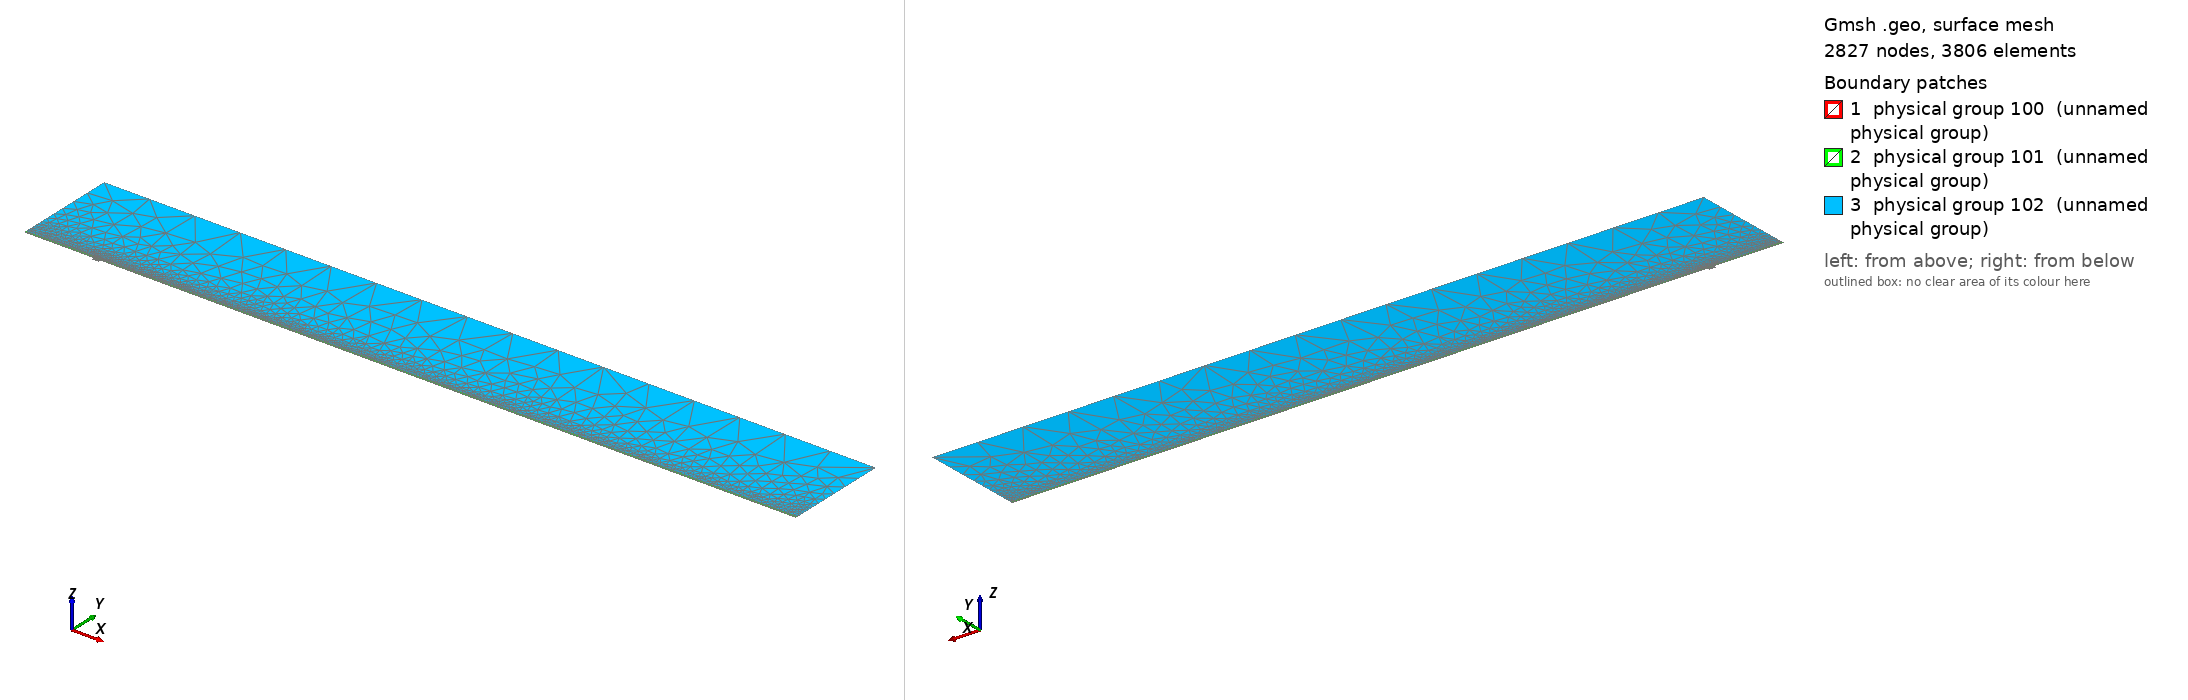

Gmsh geometry script, surface-meshed: 2827 nodes, 3806 surface elements. Boundary patches (legend numbers): 1 physical group 100 (unnamed physical group), 2 physical group 101 (unnamed physical group), 3 physical group 102 (unnamed physical group). Left view from above one corner, right view from below the opposite corner. Legend entries are the model's physical surfaces. The drawing asked Gmsh for element sizes between 1% and 20% of the model's largest extent; the script's own settings can give other sizes.

=== mesh.geo (drawn) ===
// Macro parameters
deltaStar = 1;
D = 3.5 * deltaStar; // depth of the gap 
W = 10 * deltaStar; // width of the gap
r = 16; // length of non-constant quads upstream and downstream of the gap
s = 8; // length of non-constant quads left and right inside the gap
BL = 0.25 * deltaStar; // height of the second layer of quad elements
BL_upper = 3.5 * deltaStar; // height of the third layer of quad elements
x0 = 100 * deltaStar; // x distance from inflow to gap
lengthOutflow = 1000 * deltaStar; // length after the gap
x3 = W + lengthOutflow; // last point of the domain
height = 150 * deltaStar; // height of the triangular region
triagHeightRegion_inflow = height - BL - BL_upper; // height of the triangular region

// Micro parameters
dx = 0.2; // dx of square elements near the leading and trailing edge of the gap (most resolution-demanding points in the domain)
dy = 1.25 * dx; 
size_triag_v_top = 64; // size of the elements in the upper triangular region

// All the value below are between 0 and 1. =1  means the elements are all equal in size. Avoid using values very close to 1, because we dividing by log(p) in the formula.
dy_in_v_right = 1.5; // heighest quad in the upper layer of quads, in the right part of the gap
dy_in_v_left = 1.75; // heighest quad in the upper layer of quads, in the left part of the gap

// fit (check the file scripts/fit_gmsh.py for more details)
p_in_v_left = 1.0335663036230878 - 1.0234149444433507/(W - 0.8098798097181781)^0.5991729377115732; // densitiy concentration of elements inside the gap, vertically, near the left wall.
p_in_v_right = 1.008073572191136 - 1.1471875292840257/(W - 1.2941255994826328)^0.7890392764815325; // densitiy concentration of elements inside the gap, vertically, near the right wall.
p_in_h_bottom = 0.9; // densitiy concentration of elements inside the gap, horizontally. 
p_in_h_top = 0.9; // densitiy concentration of elements inside the gap, horizontally. 

p_out_h = 0.5; // densitiy concentration of elements outside the gap, horizontally.
p_out_h_upper = 0.5; // densitiy concentration of elements outside the gap, horizontally on the upper layer of quads
p_out_v_inflow_dense = 0.8; // densitiy concentration of elements outside the gap, vertically, near the inflow and the gap
p_out_v_inflow_sparse = 0.99; // densitiy concentration of elements outside the gap, vertically, near the inflow and far from the gap
p_out_v_outflow_dense = 0.9; // densitiy concentration of elements outside the gap, vertically, near the outflow and the gap
p_out_v_outflow_sparse = 0.995; // densitiy concentration of elements outside the gap, vertically, near the outflow and far from the gap
p_triag_h_inflow = 0.8; // densitiy concentration of elements in the triangular region of the domain, horizontally.
p_triag_h_outflow = p_triag_h_inflow; // densitiy concentration of elements in the triangular region of the domain, horizontally.

enlarge_triag_inflow = 1.1; // heigher the value, larger the elements in the triangular region near the inflow
enlarge_triag_outflow = 1.1; // heigher the value, larger the elements in the triangular region near the outflow

// Automated parameters 
a_in_v_right = dx / (W / 2);
a_in_v_left = dx / (W / 2);
a_in_h_bottom = dy / (D / 2);
a_in_h_top = dx / (D / 2);
a_out_h = dx / BL;
a_out_v_inflow_dense = dx / r;
a_out_v_outflow_dense = dx / r;

// for the derivation of the formula, see file 20250123_gmshFormula.md in the docs folder
N_in_v_right = Ceil( Log (a_in_v_right / (1 - p_in_v_right + a_in_v_right * p_in_v_right)) / Log(p_in_v_right) );
N_in_v_left = Ceil( Log (a_in_v_left / (1 - p_in_v_left + a_in_v_left * p_in_v_left)) / Log(p_in_v_left) );
N_in_h_bottom = Ceil( Log (a_in_h_bottom / (1 - p_in_h_bottom + a_in_h_bottom * p_in_h_bottom)) / Log(p_in_h_bottom) );
N_in_h_top = Ceil( Log (a_in_h_top / (1 - p_in_h_top + a_in_h_top * p_in_h_top)) / Log(p_in_h_top) );
N_out_h = Ceil( Log (a_out_h / (1 - p_out_h + a_out_h * p_out_h)) / Log(p_out_h) ) + 1; // + 1 is to correct the fact that the distance is too small to properly approximate the dx length
N_out_v_inflow_dense = Ceil( Log (a_out_v_inflow_dense / (1 - p_out_v_inflow_dense + a_out_v_inflow_dense * p_out_v_inflow_dense)) / Log(p_out_v_inflow_dense) );
N_out_v_outflow_dense = Ceil( Log (a_out_v_outflow_dense / (1 - p_out_v_outflow_dense + a_out_v_outflow_dense * p_out_v_outflow_dense)) / Log(p_out_v_outflow_dense) );

p_for_a_out_v_inflow_sparse_computation = p_out_v_inflow_dense;
p_for_a_out_v_outflow_sparse_computation = (p_out_v_outflow_dense + p_out_v_outflow_dense) / 2;
a_out_v_inflow_sparse = r / (x0 - r) * (1 - p_for_a_out_v_inflow_sparse_computation) / (1 - p_for_a_out_v_inflow_sparse_computation^(N_out_v_inflow_dense + 1));
a_out_v_outflow_sparse = r / (lengthOutflow - r) * (1 - p_for_a_out_v_outflow_sparse_computation) / (1 - p_for_a_out_v_outflow_sparse_computation^(N_out_v_outflow_dense + 1));

N_out_v_inflow_sparse = Ceil( Log(a_out_v_inflow_sparse / (1 - p_out_v_inflow_sparse + a_out_v_inflow_sparse * p_out_v_inflow_sparse)) / Log(p_out_v_inflow_sparse) );
N_out_v_outflow_sparse = Ceil( Log(a_out_v_outflow_sparse / (1 - p_out_v_outflow_sparse + a_out_v_outflow_sparse * p_out_v_outflow_sparse)) / Log(p_out_v_outflow_sparse) );


// second layer of quads
a_out_h_upper = (BL) / (BL_upper) * (1 - p_out_h) / (1 - p_out_h^(N_out_h + 1));
N_out_h_upper = Ceil( Log(a_out_h_upper / (1 - p_out_h_upper + a_out_h_upper * p_out_h_upper)) / Log(p_out_h_upper) );

// ---------------------------
// for triangular region
// ---------------------------
a_triag_h_inflow = (BL_upper) / (triagHeightRegion_inflow) * (1 - p_out_h_upper) / (1 - p_out_h_upper^(N_out_h_upper + 1));
a_triag_h_outflow = a_triag_h_inflow;
N_triag_v_top = Ceil( (x3 + x0) / size_triag_v_top ); // we assume p_triag_v = 1, otherwise the formula is different
N_triag_h_inflow = Ceil( Log(a_triag_h_inflow / (1 - p_triag_h_inflow + a_triag_h_inflow * p_triag_h_inflow)) / Log(p_triag_h_inflow) );
N_triag_h_outflow = Ceil( Log(a_triag_h_outflow / (1 - p_triag_h_outflow + a_triag_h_outflow * p_triag_h_outflow)) / Log(p_triag_h_outflow) );
N_triag_h_inflow = Ceil( N_triag_h_inflow / enlarge_triag_inflow );
N_triag_h_outflow = Ceil( N_triag_h_outflow / enlarge_triag_outflow );

Point(1) = {-x0, 0, 0};
Point(2) = {0,0,0};
Point(3) = {0,-D,0};
Point(4) = {W,-D,0};
Point(5) = {W,0,0};
Point(6) = {x3,0,0};
Point(8) = {x3,height,0};
Point(7) = {x3,BL,0};
Point(9) = {-x0,height,0};
Point(10) = {-x0,BL,0};
Point(11) = {0,BL,0};
Point(12) = {W,BL,0};
Point(13) = {W/2,0,0};
Point(14) = {W/2,BL,0};
Point(15) = {0,-D/2,0};
Point(16) = {W/2,-D,0};
Point(17) = {W,-D/2,0};
Point(18) = {-r,0,0};
Point(19) = {-r,BL,0};
Point(20) = {W + r,0,0};
Point(21) = {W + r,BL,0};
Point(22) = {-x0,BL+BL_upper,0};
Point(23) = {-r,BL+BL_upper,0};
Point(24) = {W + r,BL+BL_upper,0};
Point(25) = {x3,BL+BL_upper,0};
Point(26) = {0,BL+BL_upper,0};
Point(27) = {W/2,BL+BL_upper,0};
Point(28) = {W,BL+BL_upper,0};

Line(1) = {1,18};
Line(2) = {2,15};
Line(3) = {3,16};
Line(4) = {4,17};
Line(5) = {5,20};
Line(6) = {6,7};
Line(7) = {7,25};
Line(8) = {8,9};
Line(9) = {9,22};
Line(10) = {10,19};
Line(11) = {10,1};
Line(12) = {11,14};
Line(13) = {12,21};
Line(14) = {2,13};
Line(15) = {15,3};
Line(16) = {16,4};
Line(17) = {17,5};
Line(18) = {13,5};
Line(19) = {14,12};
Line(20) = {18,2};
Line(21) = {20,6};
Line(22) = {21,7};
Line(23) = {19,11};
Line(24) = {22,10};
Line(25) = {25,8};
Line(26) = {25,24};
Line(27) = {22,23};
Line(30) = {23,26};
Line(31) = {26,27};
Line(32) = {27,28};
Line(33) = {28,24};

// outer quads
Curve Loop(1) = {5, 21, 6, -22, -13, -19, -12, -23, -10, 11, 1, 20, 14, 18};
Plane Surface(1) = {1};

// inside gap
Curve Loop(2) = {2, 15, 3, 16, 4, 17, -18, -14};
Plane Surface(2) = {2};

// triangular region
Curve Loop(3) = {-26, 25, 8, 9, 27, 30, 31,32,33};
Plane Surface(3) = {3};

// 3rd layer of quads
Curve Loop(4) = {-24, 27, 30, 31,32,33, -26,-7,-22,-13,-19,-12,-23,-10};

Plane Surface(4) = {4};


// This defines the surfaces that will be meshed with quad elements
Transfinite Surface {1} = {1, 6, 7, 10};
Transfinite Surface {2} = {3, 4, 5, 2}; // number '2' must match the number '2' of plane surface
Transfinite Surface {4} = {7, 25, 22, 10};

Transfinite Curve {18, 16, 19,32} = N_in_v_right Using Progression p_in_v_right;
Transfinite Curve {-14, -3, -12, -31} = N_in_v_left Using Progression p_in_v_left;

Transfinite Curve {15, -4} = N_in_h_bottom Using Progression p_in_h_bottom;
Transfinite Curve {-2, 17} = N_in_h_top Using Progression p_in_h_top;


Transfinite Curve {11, -6} = N_out_h Using Progression p_out_h;
Transfinite Curve {24, 28, 29, -7} = N_out_h_upper Using Progression p_out_h_upper;
Transfinite Curve {10, 1, 27} = N_out_v_inflow_sparse Using Progression p_out_v_inflow_sparse;
Transfinite Curve {20, 23, 30} = N_out_v_inflow_dense Using Progression p_out_v_inflow_dense;
Transfinite Curve {-21, -22, 26} = N_out_v_outflow_sparse Using Progression p_out_v_outflow_sparse;
Transfinite Curve {-5, -13,-33} = N_out_v_outflow_dense Using Progression p_out_v_outflow_dense;

Recombine Surface {1, 2, 4};

// for triangluar region
Transfinite Curve {8} = N_triag_v_top Using Progression 1;
Transfinite Curve {-25} = N_triag_h_outflow Using Progression p_triag_h_outflow;
Transfinite Curve {9} = N_triag_h_inflow Using Progression p_triag_h_inflow;


// defining boundary
Physical Curve(1) = {9,24,11}; // inlet
Physical Curve(2) = {7,25,6}; // outlet
Physical Curve(3) = {8}; // top
Physical Curve(4) = {1, 20, 2, 15, 3, 16, 4, 17, 5, 21}; // wall


Physical Surface(100) = {1};
Physical Surface(101) = {2, 4};
Physical Surface(102) = {3};
